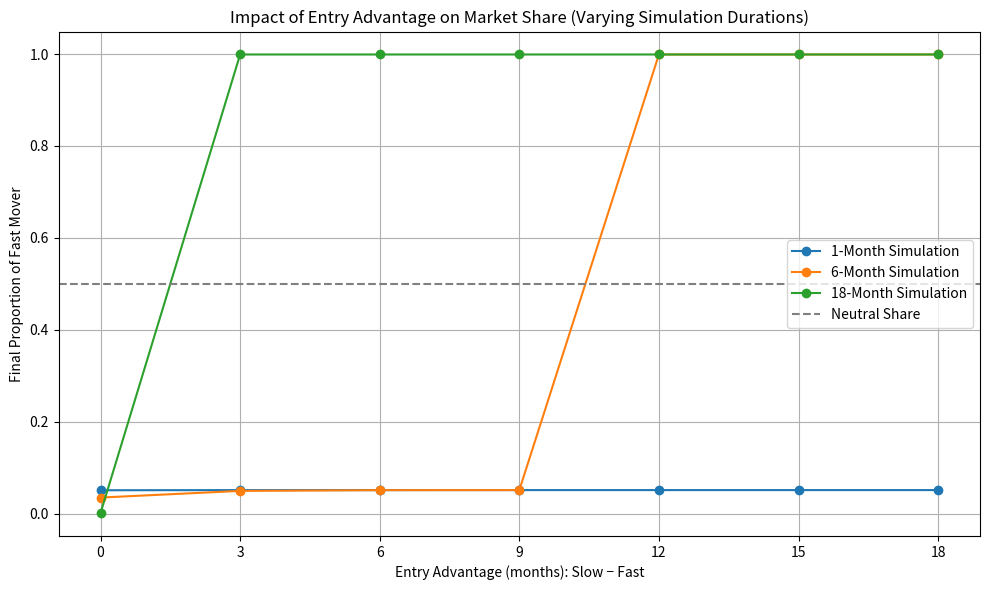

Write Python code to recreate this figure.
import numpy as np
import matplotlib.pyplot as plt

# === Simulation Parameters ===
Tf_base = 8  # Fast mover entry time (months)
fast_init_investment = 10000
slow_init_investment = 10000
a = 0.8  # Reputation growth rate
M = 1000  # Total market size
dt = 0.05  # Time step in months
epsilon = 1e-3  # Boundary constraint for replicator dynamics

# Simulate for different total durations
simulation_months_list = [1, 6, 18]
entry_advantages = list(range(0, 19, 3))  # [0, 3, ..., 18]

# === Define replicator dynamic function ===
def replicator_dx(x, t_month, Tf, Ts):
    Rf = fast_init_investment * np.exp(a * x * (t_month - Tf))
    Rs = slow_init_investment * np.exp(a * (1 - x) * (t_month - Ts))
    Pf = Rf / (Rf + Rs)
    Ff = Pf * M
    Fs = (1 - Pf) * M
    delta_f = Ff - Fs
    return x * (1 - x) * delta_f

# === Run simulations ===
plt.figure(figsize=(10, 6))
for duration in simulation_months_list:
    timesteps = int(duration / dt)
    final_props = []

    for advantage in entry_advantages:
        Tf = Tf_base
        Ts = Tf_base + advantage
        x = 0.2

        for t in range(timesteps):
            t_month = t * dt
            dx = replicator_dx(x, t_month, Tf, Ts)
            x += dx * dt
            x = np.clip(x, epsilon, 1 - epsilon)

        final_props.append(x)

    plt.plot(entry_advantages, final_props, marker='o', label=f'{duration}-Month Simulation')

# === Plot Formatting ===
plt.axhline(0.5, color='gray', linestyle='--', label='Neutral Share')
plt.xlabel("Entry Advantage (months): Slow − Fast")
plt.ylabel("Final Proportion of Fast Mover")
plt.title("Impact of Entry Advantage on Market Share (Varying Simulation Durations)")
plt.legend()
plt.grid(True)
plt.xticks(entry_advantages)
plt.tight_layout()
plt.show()
